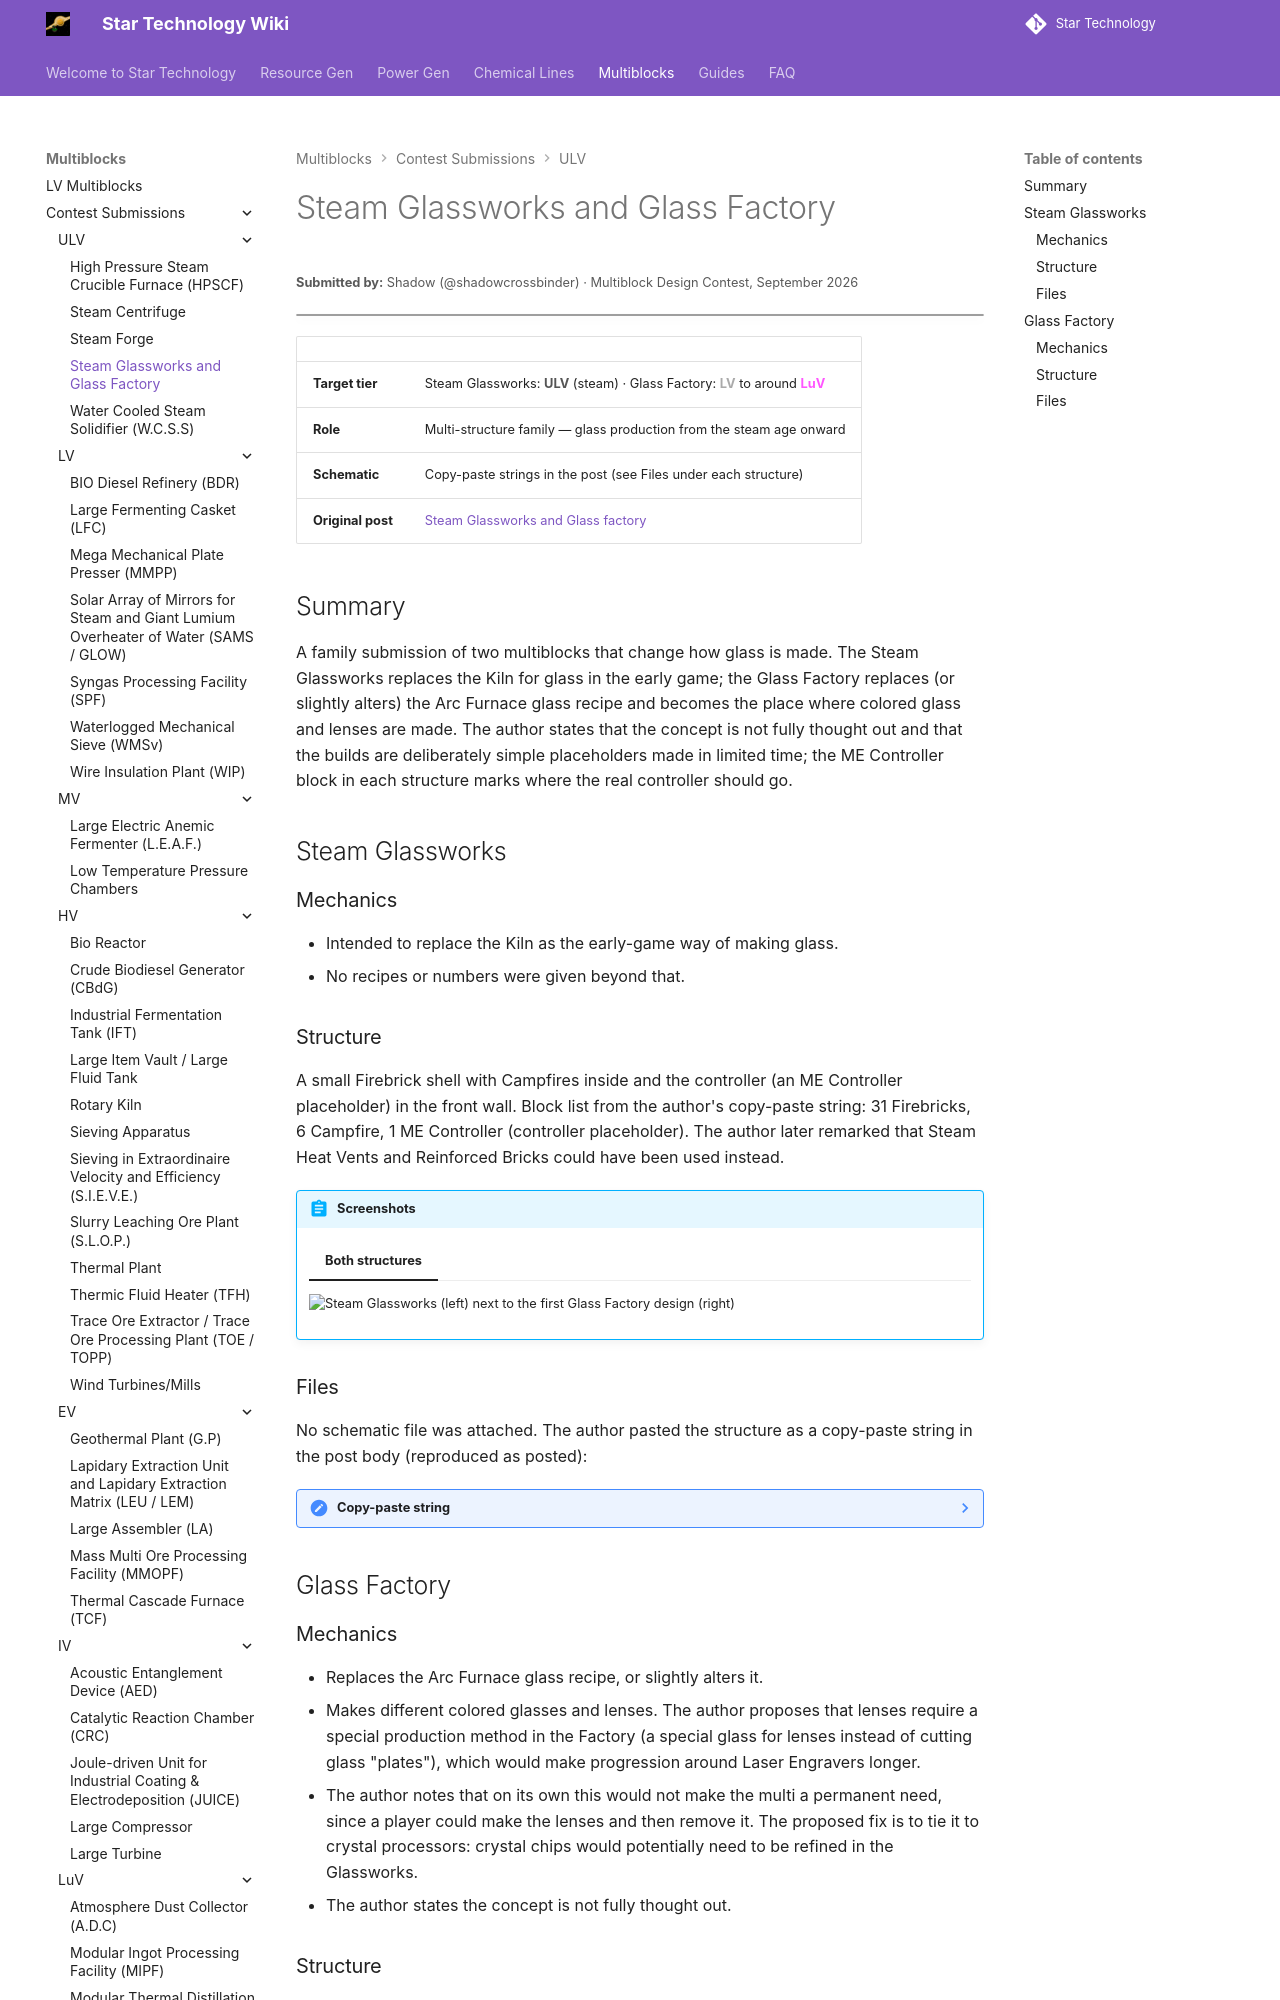

repository: StarT-Dev-Team/StarT-Wiki · page: Multiblocks/Contest/steam-glassworks-and-glass-factory/index.html · generator: mkdocs

---
title: Steam Glassworks and Glass Factory
author: Shadow
---

# Steam Glassworks and Glass Factory
<small>**Submitted by:** Shadow (@shadowcrossbinder) · Multiblock Design Contest, September 2026</small>

!!! quote ""

| | |
|---|---|
| **Target tier** | Steam Glassworks: <ULV>ULV</ULV> (steam) · Glass Factory: <LV>LV</LV> to around <LuV>LuV</LuV> |
| **Role** | Multi-structure family — glass production from the steam age onward |
| **Schematic** | Copy-paste strings in the post (see Files under each structure) |
| **Original post** | [Steam Glassworks and Glass factory](https://discord.com/channels/1177211394039484477/1555226509537579038) |

## Summary

A family submission of two multiblocks that change how glass is made. The Steam Glassworks replaces the Kiln for glass in the early game; the Glass Factory replaces (or slightly alters) the Arc Furnace glass recipe and becomes the place where colored glass and lenses are made. The author states that the concept is not fully thought out and that the builds are deliberately simple placeholders made in limited time; the ME Controller block in each structure marks where the real controller should go.

## Steam Glassworks

### Mechanics

- Intended to replace the Kiln as the early-game way of making glass.
- No recipes or numbers were given beyond that.

### Structure

A small Firebrick shell with Campfires inside and the controller (an ME Controller placeholder) in the front wall. Block list from the author's copy-paste string: 31 Firebricks, 6 Campfire, 1 ME Controller (controller placeholder). The author later remarked that Steam Heat Vents and Reinforced Bricks could have been used instead.

!!! abstract "Screenshots"

    === "Both structures"
        ![Steam Glassworks (left) next to the first Glass Factory design (right)](Contest_img/steam-glassworks-and-glass-factory/both-structures.webp)
